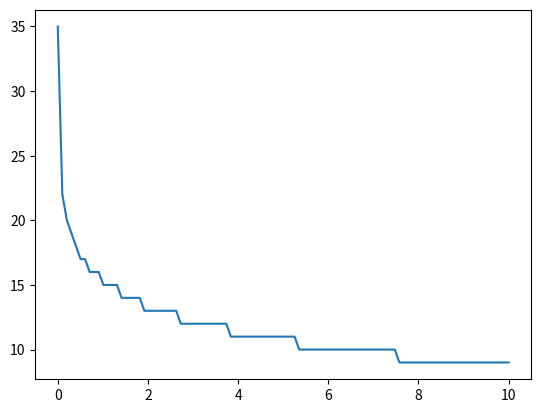

Source code (Python):
import numpy as np
import matplotlib.pyplot as plt

eps = np.linspace(0.001,10.,100)*np.pi/180.
dGamma = eps*0.5
gamma0 = 72.*np.pi/180.

N = np.maximum(np.zeros(100), np.floor(np.log2((1./np.cos(gamma0)-1.)/(1./np.cos(dGamma)-1.))))

plt.figure()
plt.plot(eps*180./np.pi,N)
plt.show()
